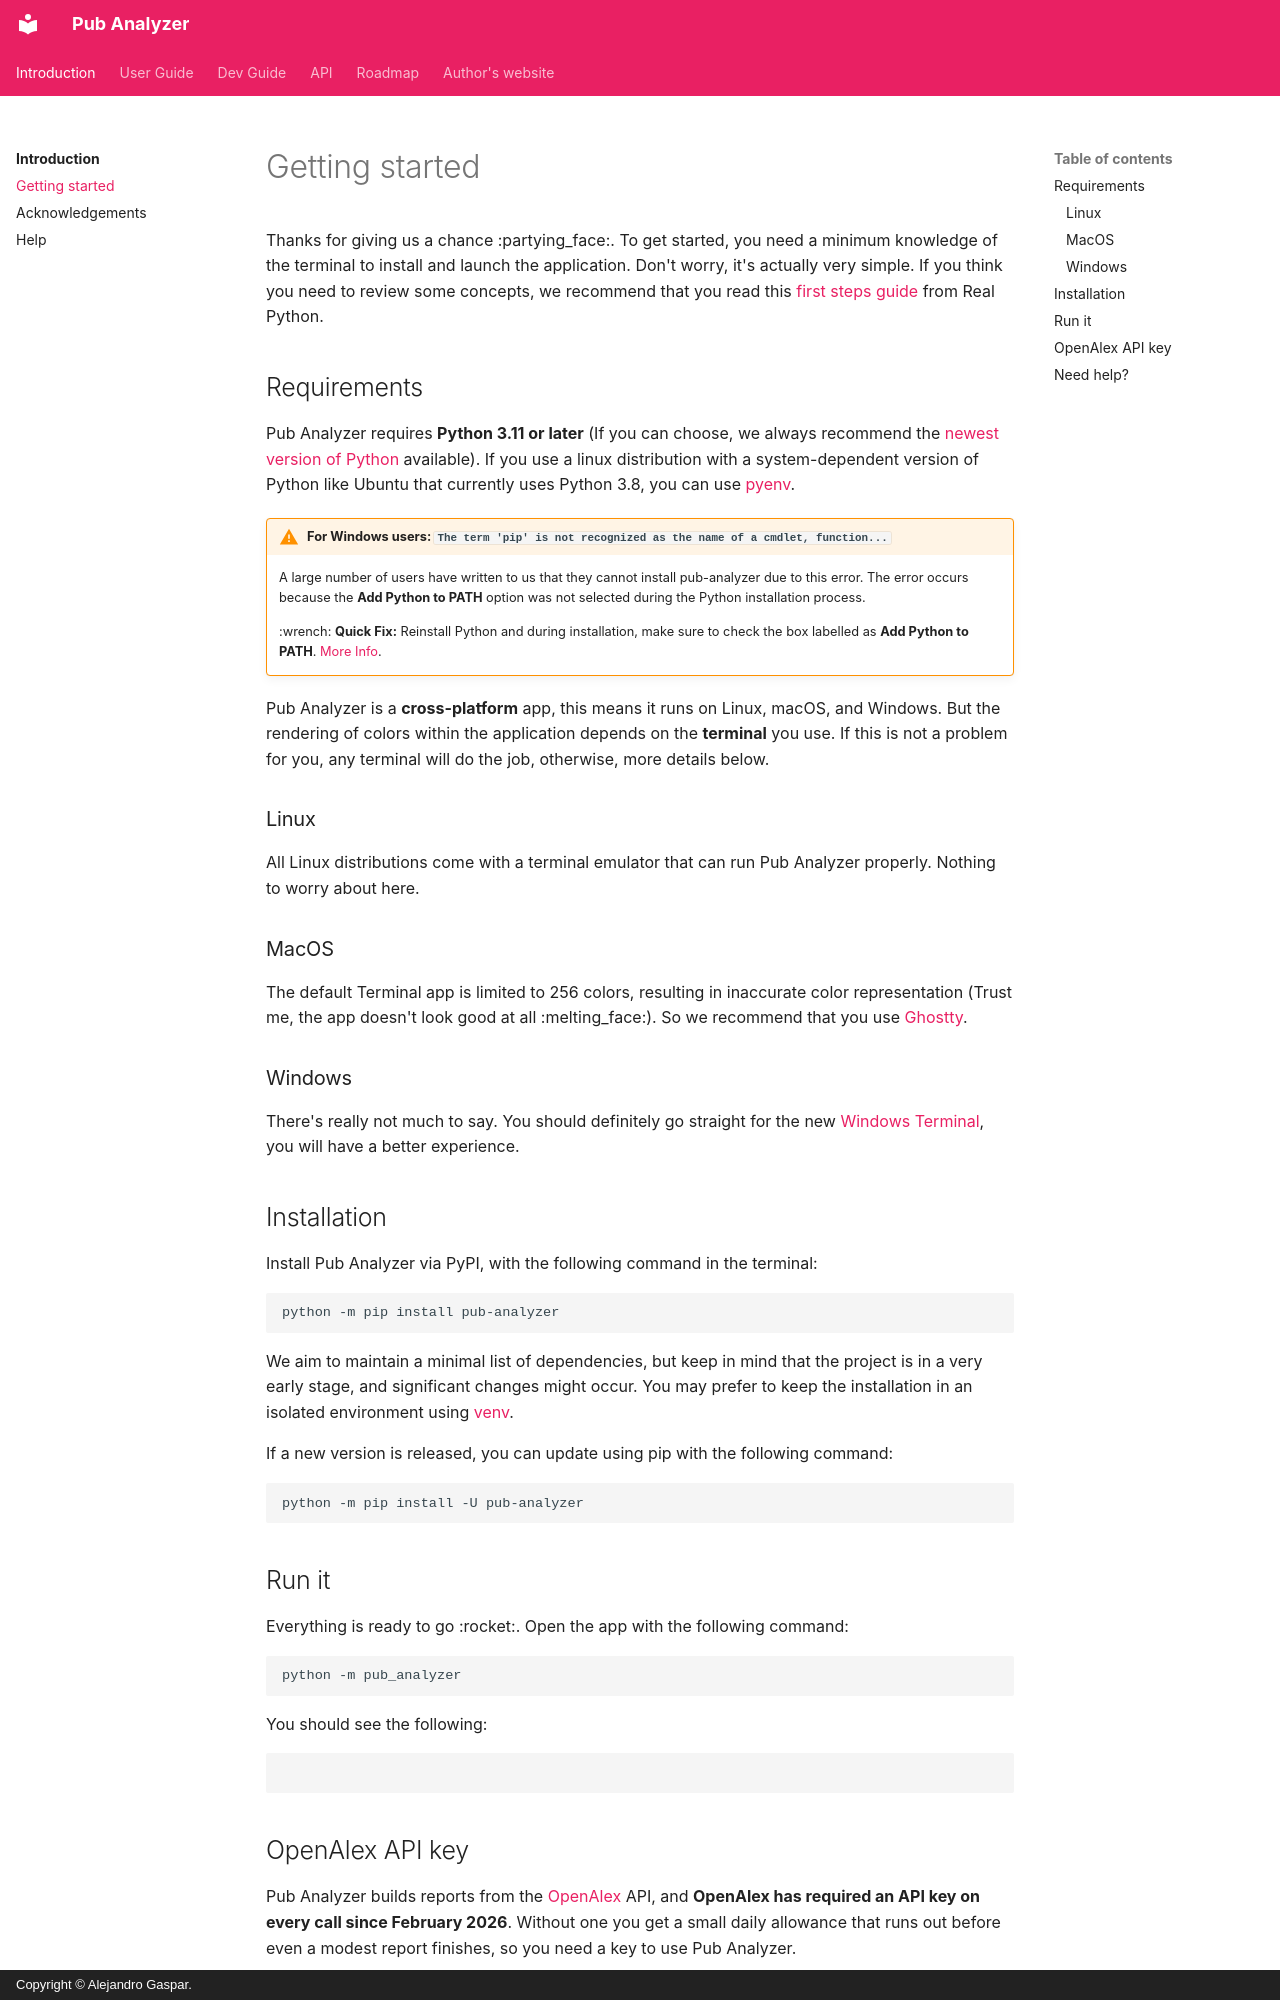

repository: alejandrgaspar/pub-analyzer · page: getting_started/index.html · generator: mkdocs · copyright: Copyright © Alejandro Gaspar.

# Getting started

Thanks for giving us a chance :partying_face:. To get started, you need a minimum knowledge of the terminal to install and launch the application. Don't worry, it's actually very simple. If you think you need to review some concepts, we recommend that you read this [first steps guide](https://realpython.com/terminal-commands/){target=_blank} from Real Python.

## Requirements
Pub Analyzer requires **Python 3.11 or later** (If you can choose, we always recommend the [newest version of Python](https://www.python.org/downloads/){target=_blank} available). If you use a linux distribution with a system-dependent version of Python like Ubuntu that currently uses Python 3.8, you can use [pyenv](https://github.com/pyenv/pyenv){target=_blank}.

!!! warning "For Windows users: `The term 'pip' is not recognized as the name of a cmdlet, function...`"
    A large number of users have written to us that they cannot install pub-analyzer due to this error. The error occurs because the **Add Python to PATH** option was not selected during the Python installation process.

    :wrench: **Quick Fix:** Reinstall Python and during installation, make sure to check the box labelled as **Add Python to PATH**. [More Info](https://docs.python.org/3/using/windows.html#:~:text=On%20the%20first%20page%20of,pip%20for%20the%20package%20installer.){target=_blank}.


Pub Analyzer is a **cross-platform** app, this means it runs on Linux, macOS, and Windows. But the rendering of colors within the application depends on the **terminal** you use. If this is not a problem for you, any terminal will do the job, otherwise, more details below.

### Linux
All Linux distributions come with a terminal emulator that can run Pub Analyzer properly. Nothing to worry about here.

### MacOS
The default Terminal app is limited to 256 colors, resulting in inaccurate color representation (Trust me, the app doesn't look good at all :melting_face:). So we recommend that you use [Ghostty](https://ghostty.org){target=_blank}.

### Windows
There's really not much to say. You should definitely go straight for the new [Windows Terminal](https://apps.microsoft.com/store/detail/9N0DX20HK701){target=_blank}, you will have a better experience.

## Installation

Install Pub Analyzer via PyPI, with the following command in the terminal:

```
python -m pip install pub-analyzer
```

We aim to maintain a minimal list of dependencies, but keep in mind that the project is in a very early stage, and significant changes might occur. You may prefer to keep the installation in an isolated environment using [venv](https://docs.python.org/3/library/venv.html){target=_blank}.

If a new version is released, you can update using pip with the following command:

```
python -m pip install -U pub-analyzer
```

## Run it

Everything is ready to go :rocket:. Open the app with the following command:

```
python -m pub_analyzer
```

You should see the following:

```{.textual path="pub_analyzer/main.py" columns=90}
```
